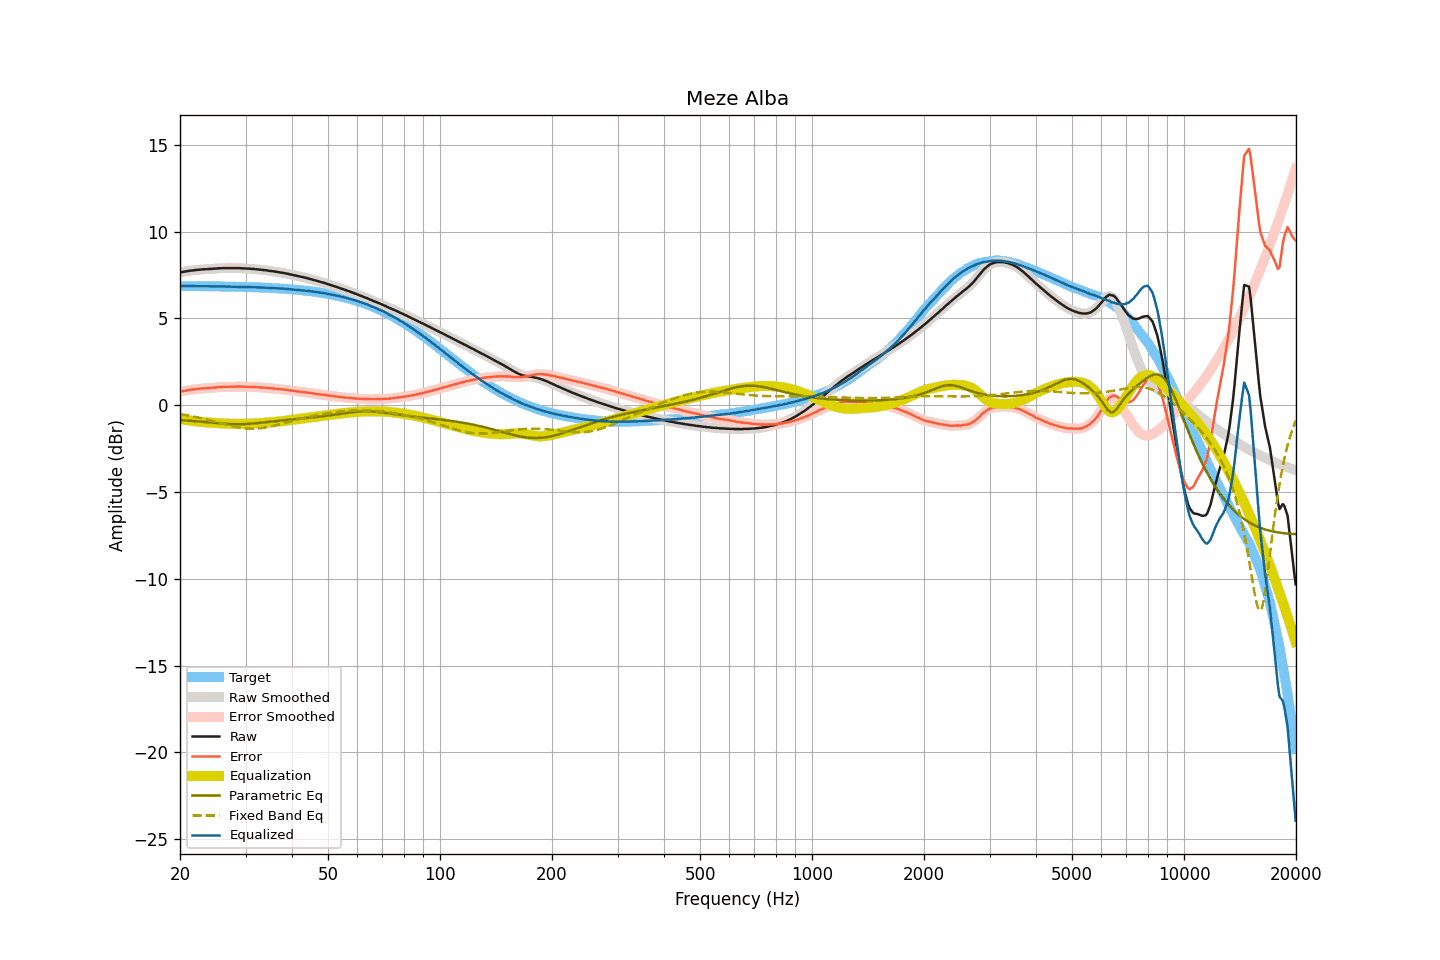

The table this chart was drawn from, first rows:
frequency, raw, smoothed, error, error_smoothed, equalization, parametric_eq, fixed_band_eq, equalized_raw, equalized_smoothed, target
20.00, 7.65, 7.65, 0.78, 0.78, -0.78, -0.86, -0.50, 6.87, 6.87, 6.87
20.20, 7.67, 7.67, 0.80, 0.80, -0.80, -0.86, -0.52, 6.87, 6.87, 6.87
20.40, 7.69, 7.69, 0.82, 0.82, -0.82, -0.87, -0.54, 6.87, 6.87, 6.87
20.61, 7.70, 7.70, 0.83, 0.84, -0.84, -0.88, -0.55, 6.86, 6.87, 6.87
20.81, 7.72, 7.72, 0.85, 0.85, -0.85, -0.88, -0.57, 6.87, 6.87, 6.87
21.02, 7.73, 7.73, 0.86, 0.87, -0.87, -0.89, -0.59, 6.86, 6.87, 6.86
21.23, 7.75, 7.75, 0.89, 0.88, -0.88, -0.89, -0.60, 6.87, 6.87, 6.86
21.44, 7.76, 7.76, 0.90, 0.90, -0.89, -0.90, -0.62, 6.86, 6.86, 6.86
21.66, 7.77, 7.77, 0.91, 0.91, -0.91, -0.91, -0.64, 6.86, 6.86, 6.86
21.87, 7.78, 7.78, 0.92, 0.92, -0.92, -0.91, -0.66, 6.86, 6.86, 6.86
22.09, 7.79, 7.79, 0.93, 0.93, -0.93, -0.92, -0.68, 6.86, 6.86, 6.86
22.31, 7.80, 7.80, 0.94, 0.94, -0.94, -0.93, -0.70, 6.86, 6.86, 6.86
22.54, 7.81, 7.81, 0.95, 0.95, -0.95, -0.94, -0.72, 6.86, 6.86, 6.86
22.76, 7.82, 7.82, 0.96, 0.96, -0.96, -0.94, -0.74, 6.86, 6.86, 6.86
22.99, 7.83, 7.83, 0.97, 0.97, -0.97, -0.95, -0.76, 6.86, 6.86, 6.86
23.22, 7.83, 7.83, 0.97, 0.98, -0.97, -0.96, -0.79, 6.85, 6.86, 6.86
23.45, 7.84, 7.84, 0.98, 0.98, -0.98, -0.97, -0.81, 6.86, 6.86, 6.85
23.69, 7.84, 7.84, 0.99, 0.99, -0.99, -0.98, -0.83, 6.85, 6.85, 6.85
23.92, 7.85, 7.85, 1.00, 0.99, -1.00, -0.99, -0.86, 6.85, 6.85, 6.85
24.16, 7.85, 7.85, 1.00, 1.00, -1.00, -1.00, -0.88, 6.85, 6.85, 6.85
24.40, 7.86, 7.86, 1.01, 1.01, -1.01, -1.00, -0.90, 6.85, 6.85, 6.85
24.65, 7.87, 7.86, 1.02, 1.02, -1.02, -1.01, -0.93, 6.85, 6.85, 6.85
24.89, 7.87, 7.87, 1.02, 1.03, -1.03, -1.02, -0.95, 6.84, 6.85, 6.85
25.14, 7.88, 7.88, 1.03, 1.03, -1.03, -1.03, -0.98, 6.85, 6.85, 6.85
25.39, 7.89, 7.89, 1.04, 1.04, -1.04, -1.04, -1.00, 6.85, 6.85, 6.85
25.65, 7.89, 7.89, 1.05, 1.05, -1.05, -1.05, -1.03, 6.84, 6.85, 6.84
25.91, 7.90, 7.90, 1.06, 1.05, -1.05, -1.05, -1.05, 6.85, 6.84, 6.84
26.16, 7.90, 7.90, 1.06, 1.06, -1.06, -1.06, -1.08, 6.84, 6.84, 6.84
26.43, 7.90, 7.90, 1.06, 1.06, -1.06, -1.07, -1.10, 6.84, 6.84, 6.84
26.69, 7.90, 7.90, 1.06, 1.06, -1.06, -1.07, -1.13, 6.84, 6.84, 6.84
26.96, 7.90, 7.90, 1.06, 1.06, -1.07, -1.08, -1.15, 6.83, 6.83, 6.84
27.23, 7.90, 7.90, 1.07, 1.07, -1.07, -1.09, -1.17, 6.83, 6.83, 6.83
27.50, 7.90, 7.90, 1.07, 1.07, -1.07, -1.09, -1.20, 6.83, 6.83, 6.83
27.77, 7.90, 7.90, 1.07, 1.07, -1.07, -1.09, -1.22, 6.83, 6.83, 6.83
28.05, 7.90, 7.90, 1.07, 1.07, -1.07, -1.09, -1.24, 6.83, 6.83, 6.83
28.33, 7.90, 7.90, 1.07, 1.07, -1.07, -1.10, -1.26, 6.83, 6.83, 6.83
28.62, 7.90, 7.90, 1.08, 1.08, -1.07, -1.10, -1.27, 6.83, 6.83, 6.82
28.90, 7.90, 7.90, 1.08, 1.08, -1.07, -1.10, -1.29, 6.83, 6.82, 6.82
29.19, 7.89, 7.89, 1.07, 1.07, -1.07, -1.09, -1.30, 6.82, 6.82, 6.82
29.48, 7.89, 7.89, 1.07, 1.07, -1.07, -1.09, -1.32, 6.82, 6.82, 6.82
29.78, 7.88, 7.88, 1.07, 1.07, -1.07, -1.09, -1.33, 6.81, 6.81, 6.81
30.08, 7.88, 7.88, 1.07, 1.07, -1.07, -1.08, -1.34, 6.81, 6.81, 6.81
30.38, 7.87, 7.87, 1.06, 1.06, -1.06, -1.08, -1.34, 6.81, 6.81, 6.81
30.68, 7.87, 7.87, 1.06, 1.06, -1.06, -1.07, -1.35, 6.81, 6.81, 6.81
30.99, 7.86, 7.86, 1.06, 1.06, -1.06, -1.06, -1.35, 6.80, 6.80, 6.80
31.30, 7.85, 7.85, 1.05, 1.05, -1.05, -1.06, -1.35, 6.80, 6.80, 6.80
31.61, 7.85, 7.85, 1.05, 1.05, -1.05, -1.05, -1.35, 6.80, 6.80, 6.80
31.93, 7.84, 7.84, 1.05, 1.05, -1.04, -1.04, -1.35, 6.80, 6.79, 6.79
32.24, 7.83, 7.83, 1.04, 1.04, -1.04, -1.03, -1.34, 6.79, 6.79, 6.79
32.57, 7.82, 7.82, 1.03, 1.03, -1.03, -1.02, -1.33, 6.79, 6.79, 6.79
32.89, 7.81, 7.81, 1.03, 1.03, -1.03, -1.01, -1.33, 6.78, 6.78, 6.78
33.22, 7.80, 7.80, 1.02, 1.02, -1.02, -1.00, -1.31, 6.78, 6.78, 6.78
33.55, 7.79, 7.79, 1.01, 1.01, -1.01, -0.99, -1.30, 6.78, 6.78, 6.78
33.89, 7.78, 7.78, 1.01, 1.01, -1.01, -0.98, -1.29, 6.77, 6.77, 6.77
34.23, 7.77, 7.77, 1.00, 1.00, -1.00, -0.97, -1.27, 6.77, 6.77, 6.77
34.57, 7.75, 7.75, 0.99, 0.99, -0.99, -0.96, -1.25, 6.76, 6.76, 6.76
34.92, 7.74, 7.74, 0.98, 0.98, -0.98, -0.95, -1.23, 6.76, 6.76, 6.76
35.27, 7.73, 7.73, 0.98, 0.97, -0.98, -0.94, -1.21, 6.75, 6.75, 6.75
35.62, 7.72, 7.72, 0.97, 0.97, -0.97, -0.93, -1.19, 6.75, 6.75, 6.75
35.97, 7.70, 7.70, 0.96, 0.96, -0.96, -0.92, -1.17, 6.74, 6.74, 6.74
... 635 more rows
